Labelled photos from "Split_DATASHEET_N_G_DR_Kelompok3", an image-classification folder in antonwijayacakra/Datasheet-fundus-STQ-with-AI-. The possible labels are: glaucoma, normal.

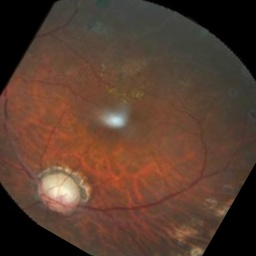
Label: glaucoma

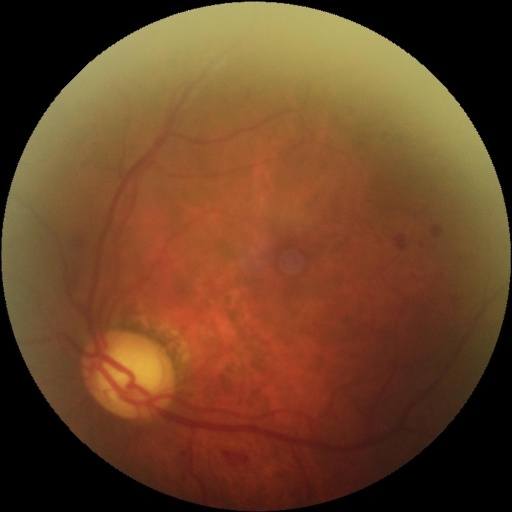
Label: glaucoma

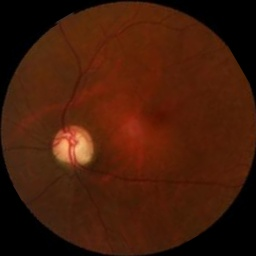
Label: glaucoma

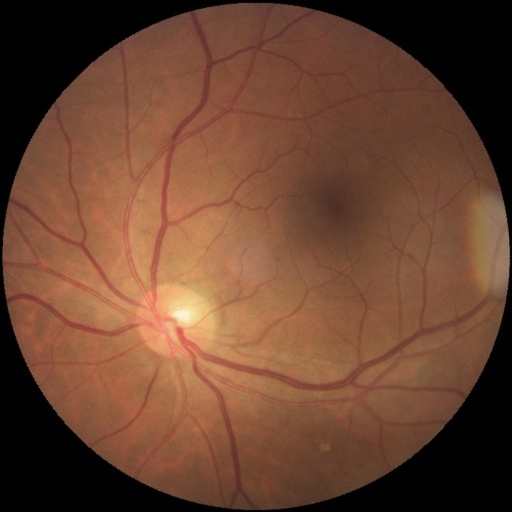
Label: normal

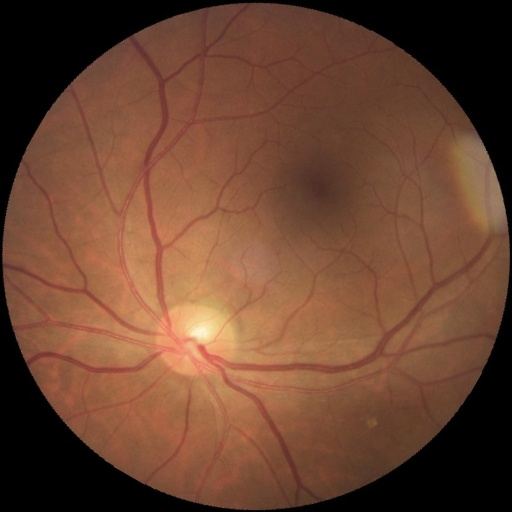
Label: normal

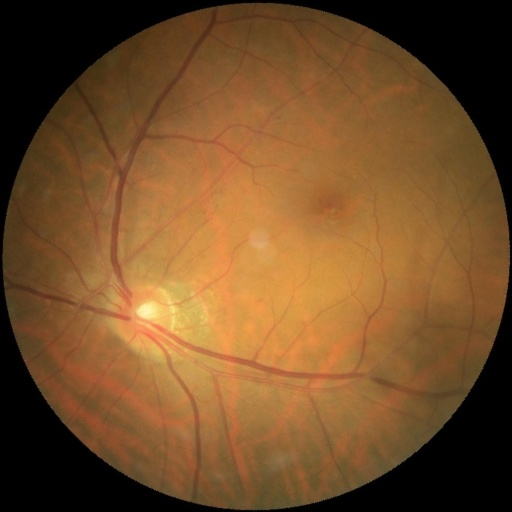
Label: normal
